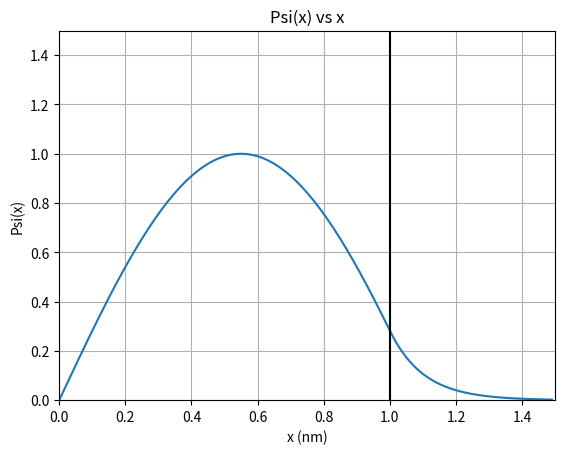

Write the Python code that produced this figure.
from numpy import *
import matplotlib.pyplot as plt

L = 1  # given
a = 1.1  # given
n = 0.1028


def sin_function(A: int, a: float, L: int, x: float):
    """Returns the sin function for x values less than L"""
    value = A * sin((pi * x) / (a * L))
    return value


def exp_function(A: int, a: float, L: int, x: float, n: float):
    """Returns the exponential function for x values less than L"""
    exponent = -(x - L) / n
    value = A * sin(pi / a) * power(e, exponent)
    return value


dx = 0.01
x_values = arange(0, L + L/2, dx)  # till 1.5 nm
y_values = []
for x in x_values:
    if x <= L:
        y_values.append(sin_function(1, a, L, x))
    else:
        y_values.append(exp_function(1, a, L, x, n))

plt.plot(x_values, y_values)
plt.axvline(x=L, color='black')
plt.xlim([0, L+L/2])
plt.ylim([0, L+L/2])
plt.xlabel('x (nm)')
plt.ylabel('Psi(x)')
plt.title('Psi(x) vs x')

# plt.style.use('seaborn')
plt.grid()
plt.show()


print(sin_function(1, a, L, L))
print(exp_function(1, a, L, L, n))
